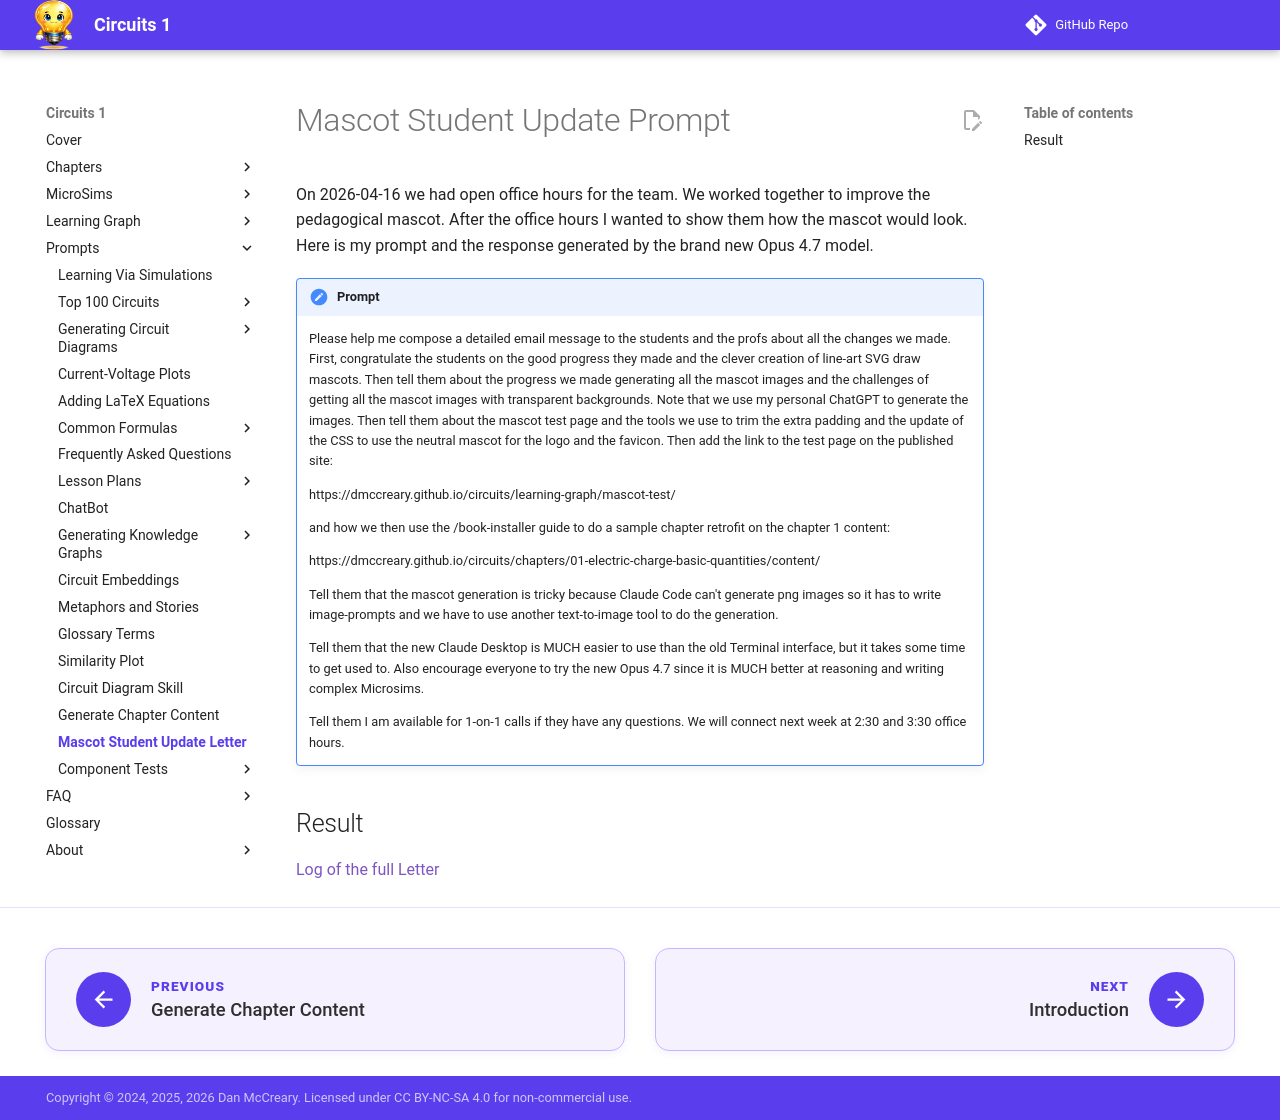

repository: dmccreary/circuits · page: prompts/mascot-student-update-letter/index.html · generator: mkdocs

# Mascot Student Update Prompt

On 2026-04-16 we had open office hours for the team.
We worked together to improve the pedagogical mascot.
After the office hours I wanted to show them how the mascot would look.
Here is my prompt and the response generated by the brand new Opus 4.7 model.

!!! prompt
    Please help me compose a detailed email message to the students and the profs  about all the changes we made.  First, congratulate the students on the good progress they made and the clever creation of line-art SVG draw mascots.  Then tell them about the progress we made generating all the mascot images and the challenges of getting all the mascot images with transparent backgrounds.  Note that we use my personal ChatGPT to generate the images.  Then tell them about the mascot test page and the tools we use to trim the extra padding and the update of the CSS to use the neutral mascot for the logo and the favicon.  Then add the link to the test page on the published site:

    https://dmccreary.github.io/circuits/learning-graph/mascot-test/

    and how we then use the /book-installer guide to do a sample chapter retrofit on the chapter 1 content:

    https://dmccreary.github.io/circuits/chapters/01-electric-charge-basic-quantities/content/

    Tell them that the mascot generation is tricky because Claude Code can't generate png images so it has to write image-prompts and we have to use another text-to-image tool to do the generation.

    Tell them that the new Claude Desktop is MUCH easier to use than the  old Terminal interface, but it takes some time to get used to.  Also encourage everyone to try the new Opus 4.7 since it is MUCH better at reasoning and writing complex Microsims.

    Tell them I am available for 1-on-1 calls if they have any questions.  We will connect next week at 2:30 and 3:30 office hours.

## Result

[Log of the full Letter](https://github.com/dmccreary/circuits/blob/main/logs/mascot-update.md)
